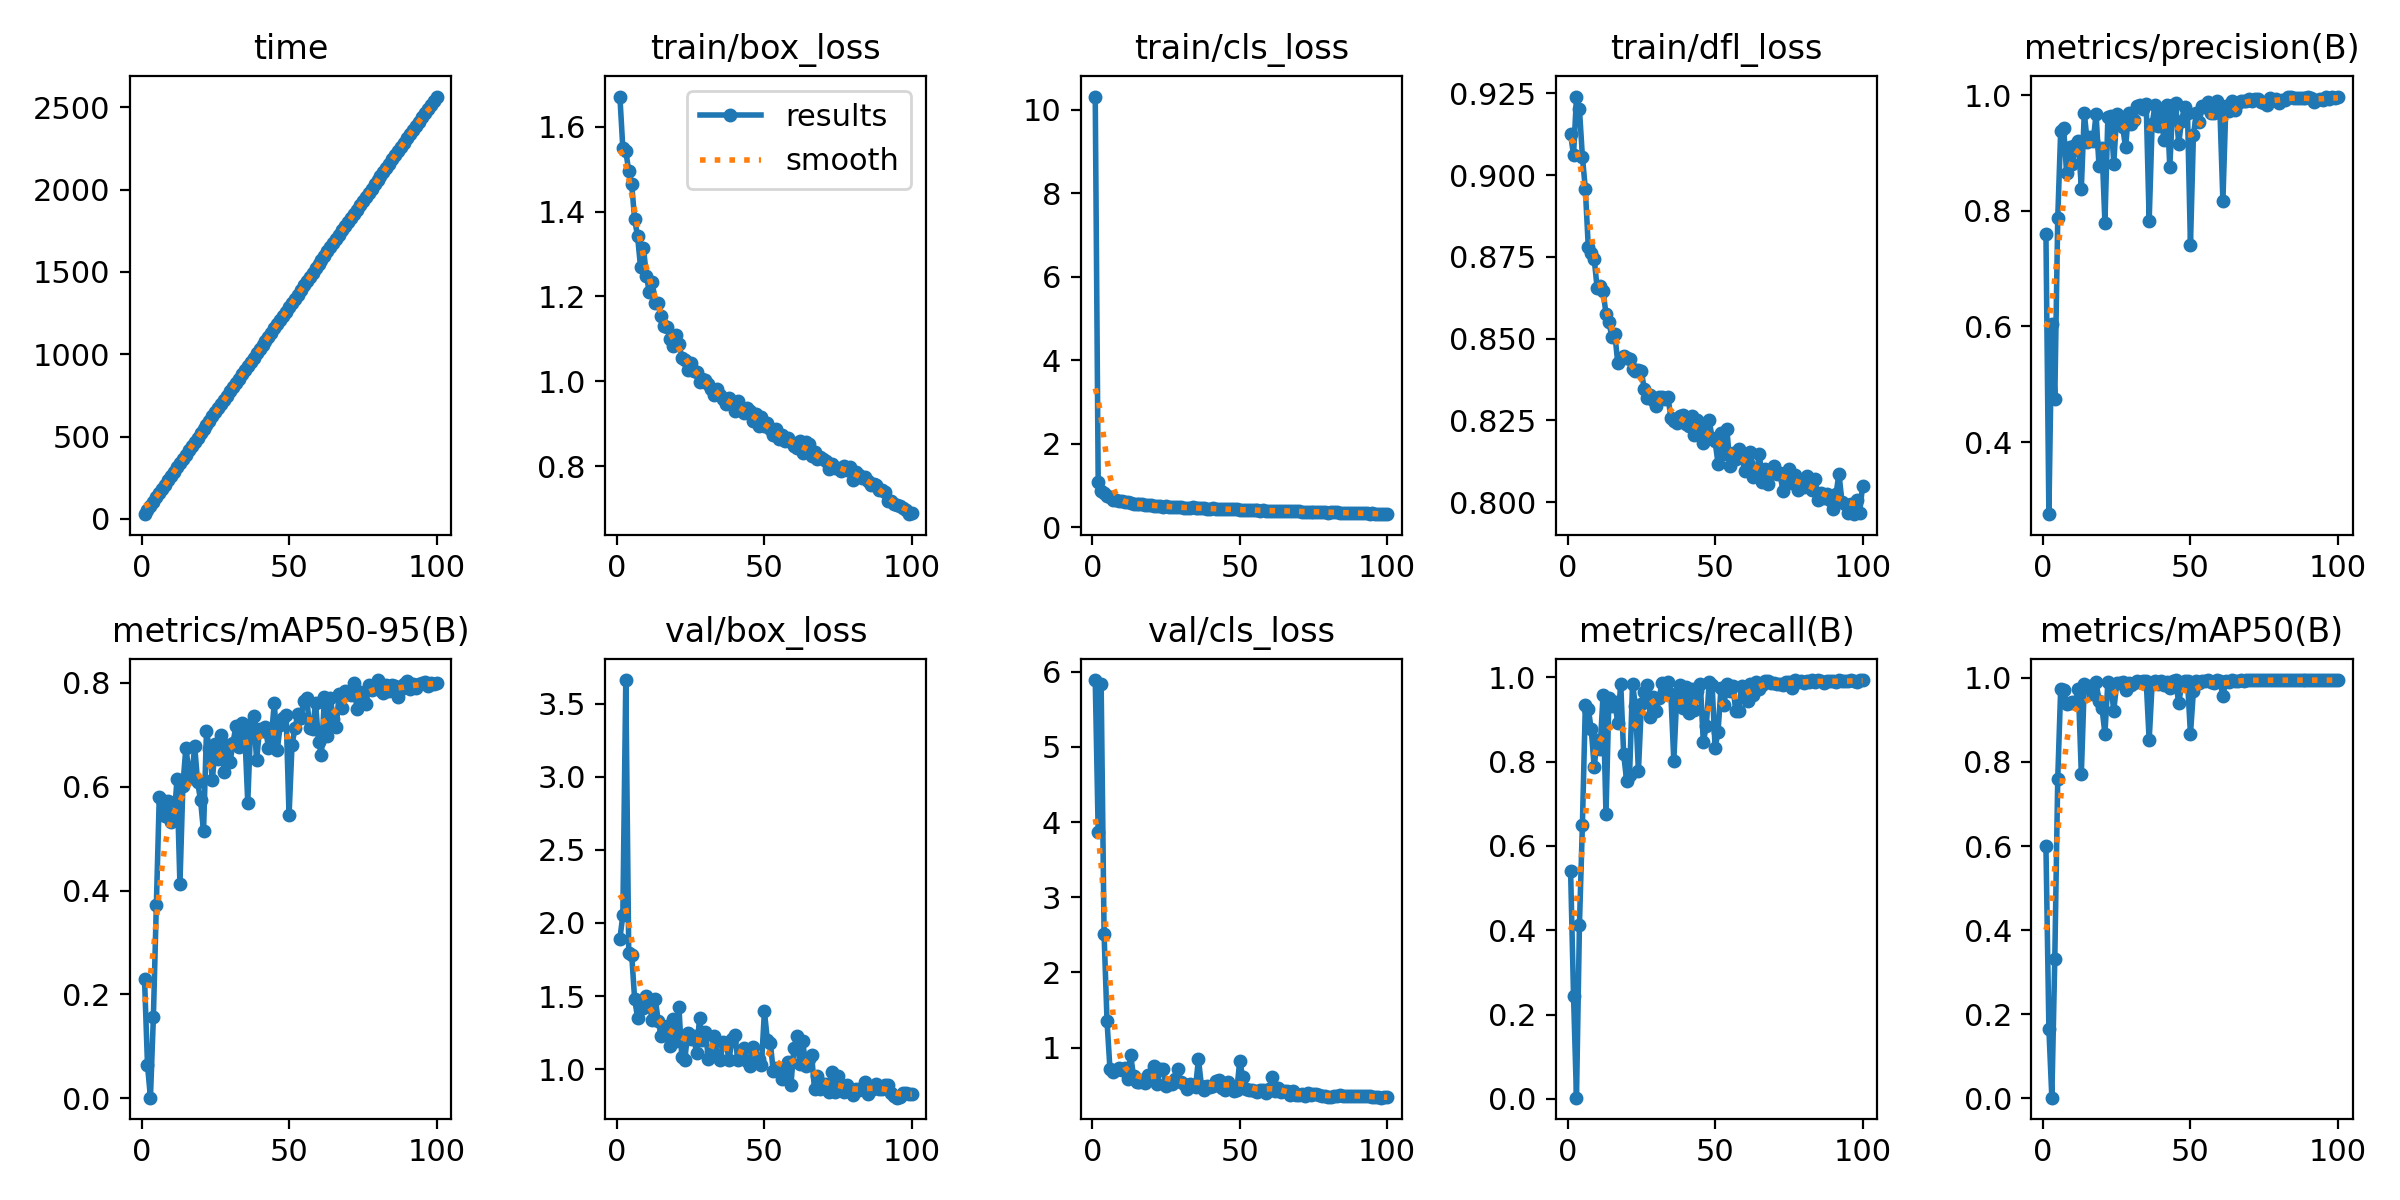

The table this chart was drawn from, first rows:
epoch, time, train/box_loss, train/cls_loss, train/dfl_loss, metrics/precision(B), metrics/recall(B), metrics/mAP50(B), metrics/mAP50-95(B), val/box_loss, val/cls_loss, val/dfl_loss, lr/pg0, lr/pg1, lr/pg2
1, 28.18, 1.671, 10.32, 0.9126, 0.7597, 0.5416, 0.599, 0.2291, 1.893, 5.888, 0.9193, 0.0005443, 0.0005443, 0.0005443
2, 53.51, 1.549, 1.085, 0.9061, 0.2754, 0.2443, 0.1648, 0.0638, 2.052, 3.87, 1.005, 0.001089, 0.001089, 0.001089
3, 78.78, 1.543, 0.8576, 0.924, 0.6046, 0.00286, 0.00126, 0.00072, 3.662, 5.833, 1.628, 0.001623, 0.001623, 0.001623
4, 104.4, 1.496, 0.8131, 0.9202, 0.4743, 0.4132, 0.331, 0.1568, 1.796, 2.506, 0.9686, 0.001617, 0.001617, 0.001617
5, 129.8, 1.464, 0.7545, 0.9057, 0.7867, 0.6493, 0.7602, 0.3713, 1.783, 1.349, 0.928, 0.001601, 0.001601, 0.001601
6, 155.9, 1.382, 0.714, 0.8958, 0.938, 0.9348, 0.9745, 0.5811, 1.479, 0.7118, 0.8927, 0.001584, 0.001584, 0.001584
7, 182, 1.342, 0.6637, 0.878, 0.9436, 0.9253, 0.9721, 0.5741, 1.352, 0.67, 0.8698, 0.001568, 0.001568, 0.001568
8, 208.4, 1.269, 0.6434, 0.8763, 0.8655, 0.8769, 0.938, 0.5433, 1.455, 0.6984, 0.8877, 0.001551, 0.001551, 0.001551
9, 234.5, 1.314, 0.6372, 0.8744, 0.9109, 0.7877, 0.9408, 0.5727, 1.417, 0.7349, 0.8758, 0.001535, 0.001535, 0.001535
10, 260.4, 1.247, 0.6229, 0.8655, 0.8807, 0.8504, 0.9432, 0.5323, 1.503, 0.7039, 0.8805, 0.001518, 0.001518, 0.001518
11, 286.1, 1.21, 0.5988, 0.8661, 0.913, 0.8295, 0.9436, 0.5359, 1.434, 0.7301, 0.8949, 0.001502, 0.001502, 0.001502
12, 311.8, 1.233, 0.6047, 0.8646, 0.9208, 0.9575, 0.9737, 0.6142, 1.338, 0.5849, 0.8776, 0.001485, 0.001485, 0.001485
13, 337.9, 1.184, 0.5807, 0.8577, 0.8385, 0.6754, 0.7709, 0.4116, 1.481, 0.8991, 0.8869, 0.001469, 0.001469, 0.001469
14, 363.6, 1.185, 0.5673, 0.8551, 0.9694, 0.9499, 0.9849, 0.6023, 1.327, 0.6199, 0.8663, 0.001452, 0.001452, 0.001452
15, 389.3, 1.153, 0.568, 0.8504, 0.9193, 0.9326, 0.9777, 0.6746, 1.23, 0.5375, 0.8505, 0.001436, 0.001436, 0.001436
16, 415.4, 1.13, 0.5549, 0.8515, 0.9273, 0.9418, 0.9801, 0.6321, 1.263, 0.5402, 0.8625, 0.001419, 0.001419, 0.001419
17, 441.5, 1.128, 0.5477, 0.8425, 0.9203, 0.8914, 0.9622, 0.6163, 1.295, 0.569, 0.8639, 0.001403, 0.001403, 0.001403
18, 467.5, 1.1, 0.5366, 0.8438, 0.9666, 0.9849, 0.9898, 0.6786, 1.156, 0.527, 0.8419, 0.001386, 0.001386, 0.001386
19, 493.6, 1.083, 0.5263, 0.8447, 0.8767, 0.8174, 0.9452, 0.609, 1.343, 0.6413, 0.8576, 0.00137, 0.00137, 0.00137
20, 519.6, 1.11, 0.5327, 0.8442, 0.9092, 0.7552, 0.9282, 0.5737, 1.193, 0.6228, 0.8539, 0.001353, 0.001353, 0.001353
21, 545.5, 1.089, 0.5158, 0.8439, 0.779, 0.7687, 0.8675, 0.5138, 1.427, 0.7515, 0.879, 0.001337, 0.001337, 0.001337
22, 570.8, 1.055, 0.5149, 0.8407, 0.9626, 0.9838, 0.9909, 0.7075, 1.079, 0.5168, 0.8369, 0.00132, 0.00132, 0.00132
23, 596.3, 1.05, 0.5162, 0.8402, 0.963, 0.9325, 0.9821, 0.6728, 1.063, 0.721, 0.8371, 0.001304, 0.001304, 0.001304
24, 621.6, 1.027, 0.4944, 0.8406, 0.8817, 0.7772, 0.9221, 0.6125, 1.248, 0.7167, 0.8494, 0.001287, 0.001287, 0.001287
25, 647, 1.044, 0.511, 0.8401, 0.9667, 0.9358, 0.9876, 0.6819, 1.203, 0.4884, 0.8502, 0.001271, 0.001271, 0.001271
26, 672.3, 1.024, 0.491, 0.8345, 0.9537, 0.966, 0.9888, 0.6543, 1.225, 0.5122, 0.8553, 0.001254, 0.001254, 0.001254
27, 697.6, 1.022, 0.4918, 0.8318, 0.9455, 0.982, 0.989, 0.6992, 1.11, 0.513, 0.8396, 0.001238, 0.001238, 0.001238
28, 723, 0.9988, 0.482, 0.8329, 0.9096, 0.9059, 0.9721, 0.629, 1.348, 0.5768, 0.8555, 0.001221, 0.001221, 0.001221
29, 748.5, 1.005, 0.4816, 0.8311, 0.969, 0.9533, 0.9886, 0.6806, 1.196, 0.7108, 0.8465, 0.001205, 0.001205, 0.001205
30, 774.5, 1.004, 0.4791, 0.8293, 0.9499, 0.9201, 0.9826, 0.6473, 1.255, 0.5393, 0.8626, 0.001188, 0.001188, 0.001188
31, 800.6, 0.9945, 0.4726, 0.8323, 0.9563, 0.951, 0.9868, 0.6849, 1.071, 0.52, 0.8437, 0.001172, 0.001172, 0.001172
32, 826.3, 0.9829, 0.4733, 0.8322, 0.9811, 0.9857, 0.9916, 0.7171, 1.115, 0.452, 0.83, 0.001155, 0.001155, 0.001155
33, 851.8, 0.9686, 0.4599, 0.8315, 0.9821, 0.9728, 0.9914, 0.6772, 1.224, 0.5144, 0.8552, 0.001139, 0.001139, 0.001139
34, 877, 0.981, 0.4754, 0.8323, 0.9767, 0.9894, 0.9937, 0.7221, 1.099, 0.5021, 0.8383, 0.001122, 0.001122, 0.001122
35, 902.8, 0.9676, 0.4647, 0.8258, 0.984, 0.96, 0.992, 0.7032, 1.064, 0.4739, 0.8349, 0.001106, 0.001106, 0.001106
36, 928.4, 0.9574, 0.4596, 0.8247, 0.7821, 0.8027, 0.8517, 0.5693, 1.183, 0.8468, 0.8574, 0.001089, 0.001089, 0.001089
37, 954, 0.946, 0.4508, 0.8243, 0.9499, 0.9551, 0.9862, 0.7206, 1.181, 0.4932, 0.846, 0.001073, 0.001073, 0.001073
38, 979.2, 0.9612, 0.457, 0.8263, 0.9829, 0.982, 0.993, 0.7365, 1.06, 0.4376, 0.84, 0.001056, 0.001056, 0.001056
39, 1005, 0.9458, 0.4468, 0.8265, 0.9465, 0.9278, 0.9862, 0.6519, 1.205, 0.4867, 0.847, 0.00104, 0.00104, 0.00104
40, 1030, 0.93, 0.4397, 0.8239, 0.9705, 0.9782, 0.9923, 0.7105, 1.236, 0.4816, 0.8506, 0.001023, 0.001023, 0.001023
41, 1056, 0.954, 0.455, 0.8233, 0.9227, 0.9146, 0.9835, 0.7077, 1.059, 0.4944, 0.8349, 0.001007, 0.001007, 0.001007
42, 1081, 0.9375, 0.4401, 0.8262, 0.9829, 0.9714, 0.9912, 0.7148, 1.102, 0.5609, 0.8428, 0.0009904, 0.0009904, 0.0009904
43, 1106, 0.9245, 0.4316, 0.8206, 0.8763, 0.9228, 0.9754, 0.6756, 1.147, 0.5728, 0.8469, 0.0009739, 0.0009739, 0.0009739
44, 1131, 0.9375, 0.443, 0.8253, 0.9831, 0.9681, 0.9919, 0.6959, 1.054, 0.4654, 0.8358, 0.0009574, 0.0009574, 0.0009574
45, 1157, 0.9311, 0.4389, 0.8215, 0.9856, 0.9842, 0.9938, 0.7615, 1.019, 0.435, 0.8226, 0.0009409, 0.0009409, 0.0009409
46, 1182, 0.9071, 0.4268, 0.818, 0.9158, 0.8467, 0.9403, 0.671, 1.154, 0.5464, 0.8373, 0.0009244, 0.0009244, 0.0009244
47, 1208, 0.9219, 0.4311, 0.8241, 0.956, 0.8841, 0.982, 0.7181, 1.078, 0.4776, 0.832, 0.0009078, 0.0009078, 0.0009078
48, 1233, 0.8944, 0.4259, 0.825, 0.9792, 0.988, 0.9937, 0.7317, 1.068, 0.421, 0.837, 0.0008913, 0.0008913, 0.0008913
49, 1259, 0.9164, 0.4292, 0.8196, 0.9689, 0.9809, 0.9925, 0.7385, 1.025, 0.4311, 0.8325, 0.0008748, 0.0008748, 0.0008748
50, 1285, 0.8944, 0.4164, 0.8186, 0.7406, 0.8322, 0.8665, 0.5449, 1.397, 0.8287, 0.8833, 0.0008583, 0.0008583, 0.0008583
51, 1311, 0.9022, 0.4246, 0.8118, 0.9303, 0.8714, 0.9683, 0.6803, 1.199, 0.6074, 0.8435, 0.0008418, 0.0008418, 0.0008418
52, 1336, 0.888, 0.4234, 0.821, 0.9686, 0.9757, 0.9932, 0.7131, 1.18, 0.4513, 0.838, 0.0008253, 0.0008253, 0.0008253
53, 1362, 0.8733, 0.4104, 0.8147, 0.9542, 0.9345, 0.9875, 0.7397, 0.9878, 0.4414, 0.8318, 0.0008088, 0.0008088, 0.0008088
54, 1392, 0.8883, 0.4149, 0.8224, 0.9805, 0.9841, 0.9927, 0.732, 1.011, 0.4336, 0.8285, 0.0007923, 0.0007923, 0.0007923
55, 1418, 0.8643, 0.4065, 0.8111, 0.9788, 0.9671, 0.9933, 0.7662, 0.9908, 0.4295, 0.8266, 0.0007758, 0.0007758, 0.0007758
56, 1444, 0.8743, 0.4097, 0.8151, 0.9876, 0.9791, 0.9938, 0.7706, 0.9294, 0.404, 0.8279, 0.0007593, 0.0007593, 0.0007593
57, 1470, 0.86, 0.4006, 0.8132, 0.9691, 0.9211, 0.9894, 0.7123, 1.007, 0.4344, 0.8354, 0.0007428, 0.0007428, 0.0007428
58, 1495, 0.8659, 0.4017, 0.8163, 0.9687, 0.9201, 0.9883, 0.7112, 1.047, 0.4426, 0.8381, 0.0007263, 0.0007263, 0.0007263
59, 1522, 0.8571, 0.3999, 0.8149, 0.989, 0.9805, 0.9941, 0.7616, 0.8921, 0.4, 0.8208, 0.0007098, 0.0007098, 0.0007098
60, 1547, 0.8475, 0.4005, 0.8094, 0.9723, 0.9689, 0.9916, 0.686, 1.143, 0.4565, 0.8477, 0.0006933, 0.0006933, 0.0006933
... 40 more rows
